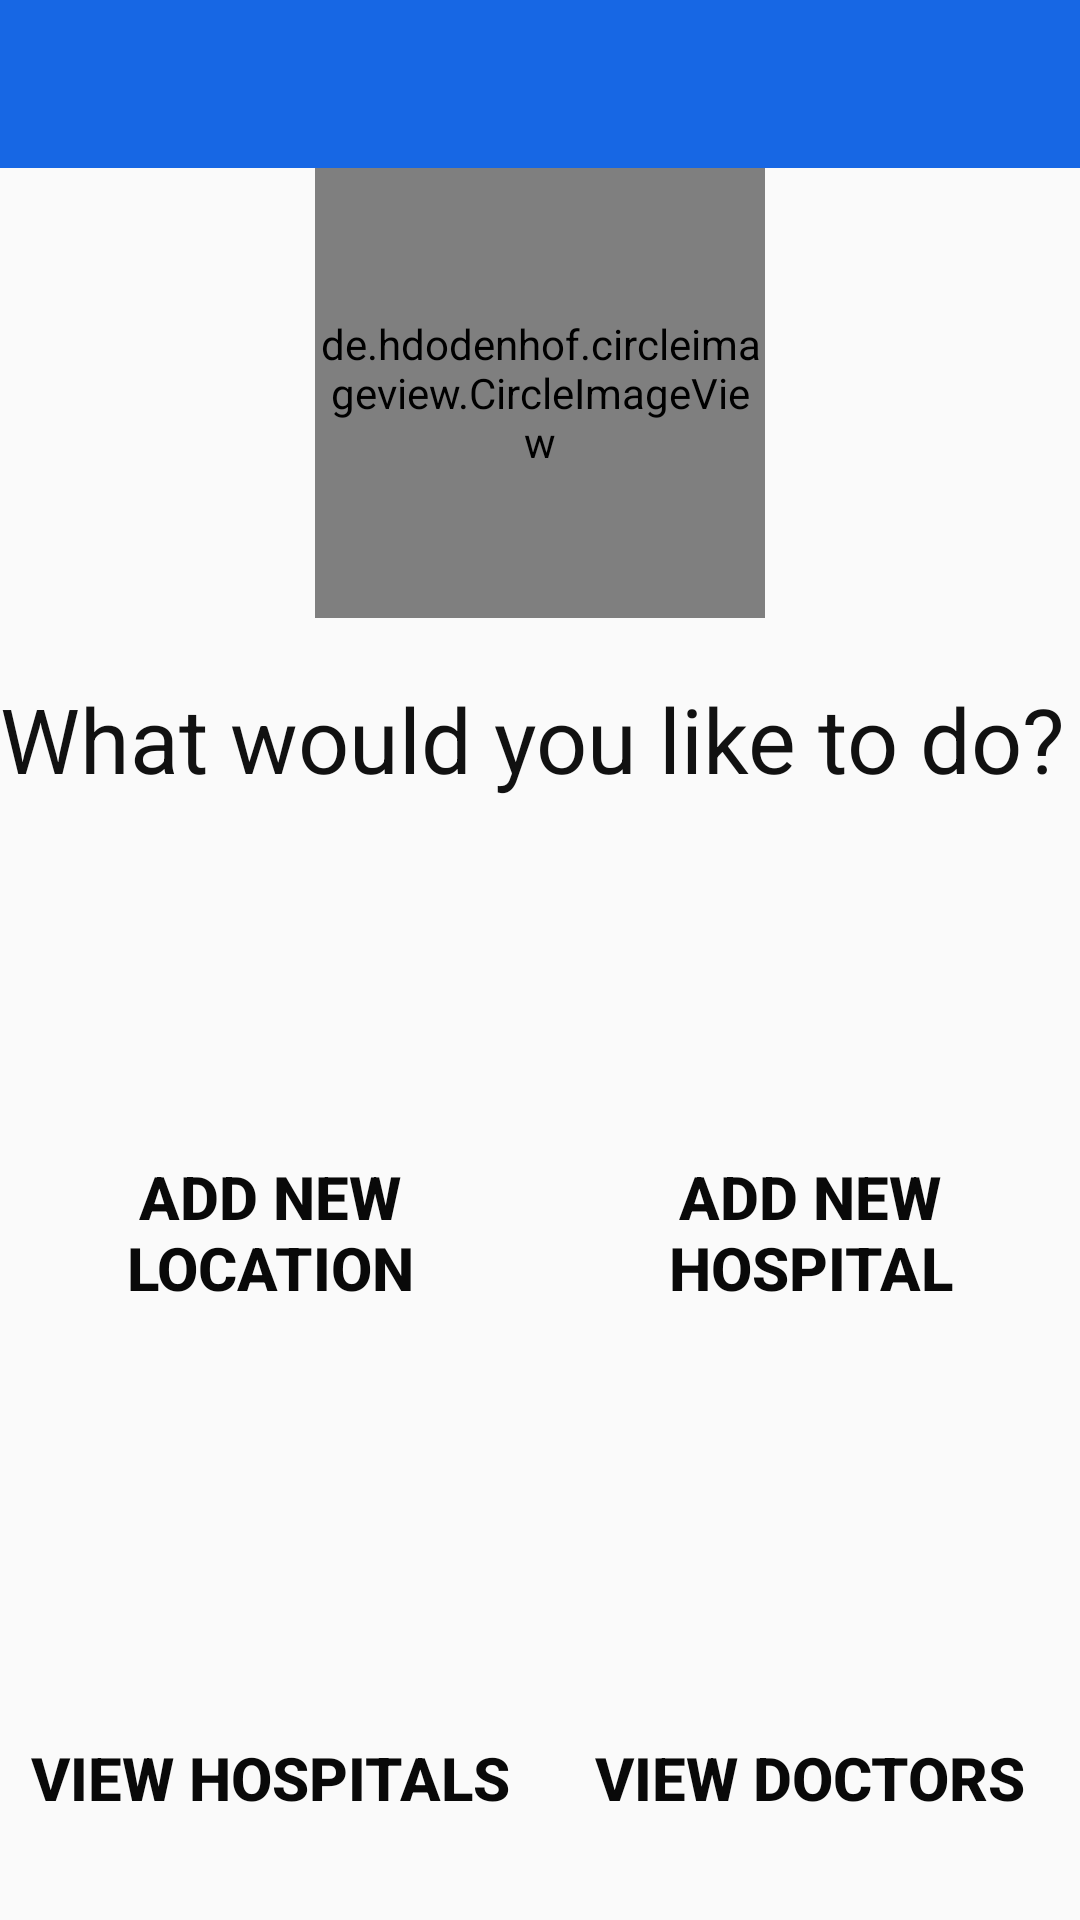

This screen was rendered from an Android layout file. Write that file and the resources it references.
<!-- AndroidManifest.xml: application theme AppTheme -->
<!-- res/layout/activity_admin_home.xml -->
<?xml version="1.0" encoding="utf-8"?>
<LinearLayout xmlns:android="http://schemas.android.com/apk/res/android"
    xmlns:app="http://schemas.android.com/apk/res-auto"
    xmlns:tools="http://schemas.android.com/tools"
    android:layout_width="match_parent"
    android:layout_height="match_parent"
    tools:context=".Admin.admin_home"
    android:orientation="vertical"
    >
    <android.support.design.widget.AppBarLayout
        android:layout_width="match_parent"
        android:layout_height="wrap_content"
        android:layout_gravity="bottom|end"
        android:theme="@style/Base.ThemeOverlay.AppCompat.Dark.ActionBar"
        android:background="@color/Blue">
        <android.support.v7.widget.Toolbar
            android:id="@+id/toolbar"
            android:layout_width="match_parent"
            android:layout_height="?attr/actionBarSize"
            android:background="?attr/colorPrimary"
            android:theme="@style/Base.ThemeOverlay.AppCompat.Dark.ActionBar"
            app:popupTheme="@style/MenuStyle"
            android:backgroundTint="@color/Blue"/>

    </android.support.design.widget.AppBarLayout>

    <de.hdodenhof.circleimageview.CircleImageView
        android:layout_width="150dp"
        android:layout_height="150dp"
        android:layout_gravity="center"
        android:src="@drawable/logo"
        android:layout_marginBottom="20dp"/>

    <TextView
        android:layout_width="match_parent"
        android:layout_height="50dp"
        android:id="@+id/desc"
        android:text="What would you like to do?"
        android:textColor="#111"
        android:textSize="30sp" />
    <LinearLayout
        android:layout_width="match_parent"
        android:layout_height="wrap_content"
        android:orientation="horizontal">
        <Button
            android:layout_width="match_parent"
            android:layout_height="150dp"
            android:background="@drawable/admins"
            android:textColor="#090909"
            android:text="Add new location"
            android:textSize="20sp"
            android:textAlignment="center"
            android:gravity="bottom"
            android:textStyle="bold"
            android:onClick="register_location"
            android:layout_margin="10dp"
            android:layout_weight="1"
            />
        <Button
            android:layout_width="match_parent"
            android:layout_height="150dp"
            android:background="@drawable/admins"
            android:textColor="#090909"
            android:text="Add new Hospital"
            android:gravity="bottom"
            android:textSize="20sp"
            android:textAlignment="center"
            android:textStyle="bold"
            android:onClick="register_hospital"
            android:layout_margin="10dp"
            android:layout_weight="1"
            />
    </LinearLayout>
    <LinearLayout
        android:layout_width="match_parent"
        android:layout_height="wrap_content"
        android:orientation="horizontal">
        <Button
            android:layout_width="match_parent"
            android:layout_height="150dp"
            android:background="@drawable/admins"
            android:textColor="#090909"
            android:text="View Hospitals"
            android:textSize="20sp"
            android:textAlignment="center"
            android:gravity="bottom"
            android:textStyle="bold"
            android:onClick="register_location"
            android:layout_margin="10dp"
            android:layout_weight="1"
            />
        <Button
            android:layout_width="match_parent"
            android:layout_height="150dp"
            android:background="@drawable/admins"
            android:textColor="#090909"
            android:text="View doctors"
            android:gravity="bottom"
            android:textSize="20sp"
            android:textAlignment="center"
            android:textStyle="bold"
            android:onClick="view_doctors"
            android:layout_margin="10dp"
            android:layout_weight="1"

            />
    </LinearLayout>

</LinearLayout>
<!-- resources referenced by this layout -->
<resources>
  <color name="Blue">#1767E4</color>
  <!-- drawable logo: png bitmap (drawable, 964349 bytes) -->
  <style name="MenuStyle" parent="Theme.AppCompat.Light">
          <item name="android:background">#fff</item>
      </style>
  <style name="AppTheme" parent="Theme.AppCompat.Light.DarkActionBar">
          
          <item name="colorPrimary">@color/colorPrimary</item>
          <item name="colorPrimaryDark">@color/colorPrimaryDark</item>
          <item name="colorAccent">@color/colorAccent</item>
      </style>
  <color name="colorPrimary">#0A49A8</color>
  <color name="colorPrimaryDark">#1767E4</color>
  <color name="colorAccent">#5FAFEB</color>
</resources>
